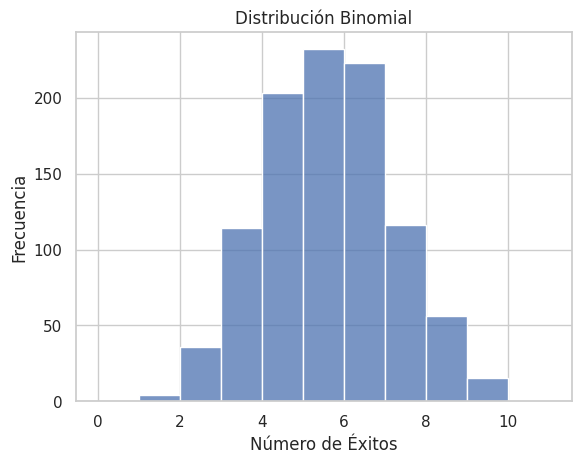

This figure's Python source:
import matplotlib.pyplot as plt
from numpy import random
import seaborn as sns
# Parámetros de la distribución binomial
n = 10  # Número de ensayos
p = 0.5  # Probabilidad de éxito en cada ensayo
tamanio_muestra = 1000
datos_binomiales = random.binomial(n, p, tamanio_muestra)
# Visualizar la distribución utilizando Seaborn
sns.set(style="whitegrid")
sns.histplot(datos_binomiales, bins=range(0, n+2), kde=False)
plt.title("Distribución Binomial")
plt.xlabel("Número de Éxitos")
plt.ylabel("Frecuencia")
plt.show()
